Dataset: fp2 (GitHub, KeshavRathii/Tomato-leaf-disease-detection-using-ViT). Classes: tomato brown spots, tomato blight leaf, tomato healthy, tomato leaf yellow virus.

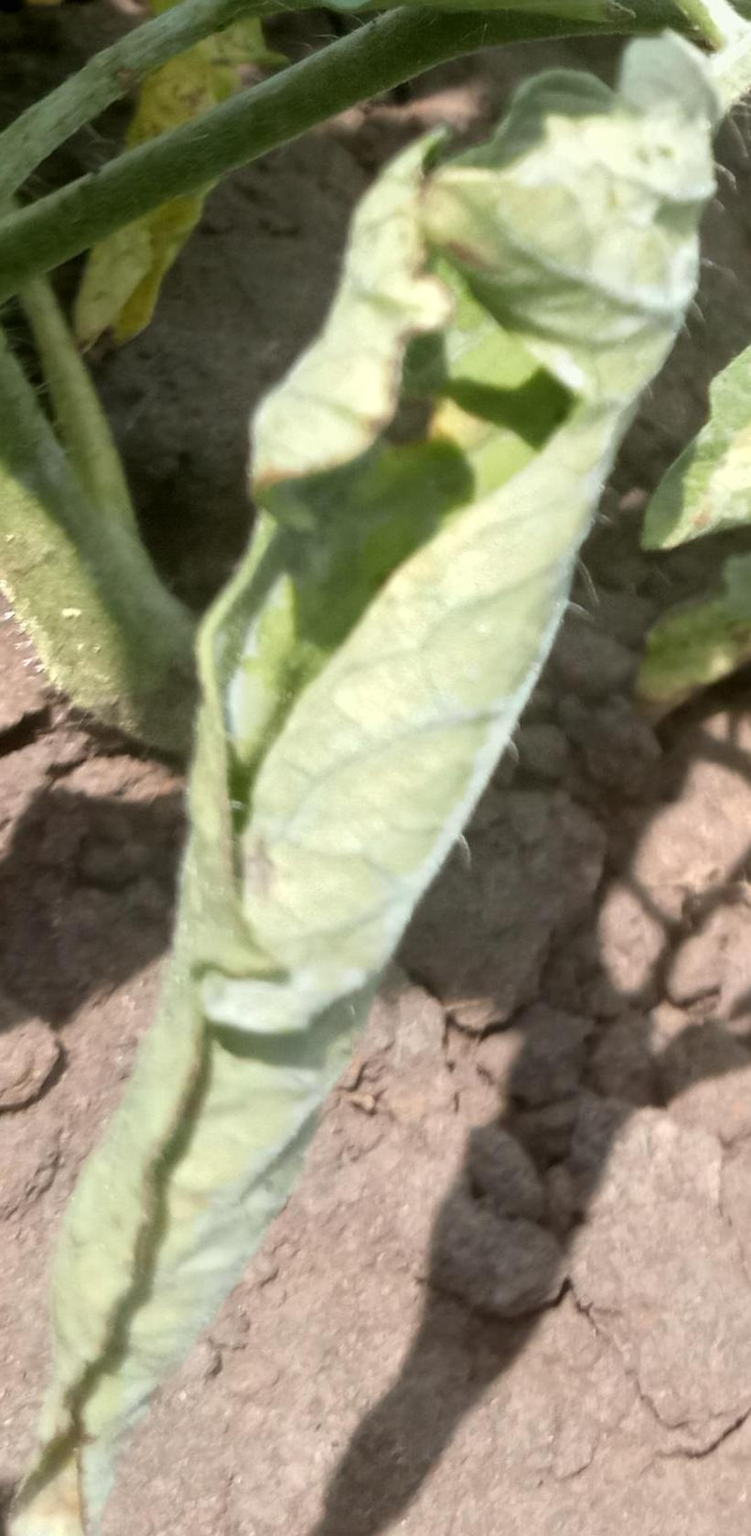
Label: tomato leaf yellow virus

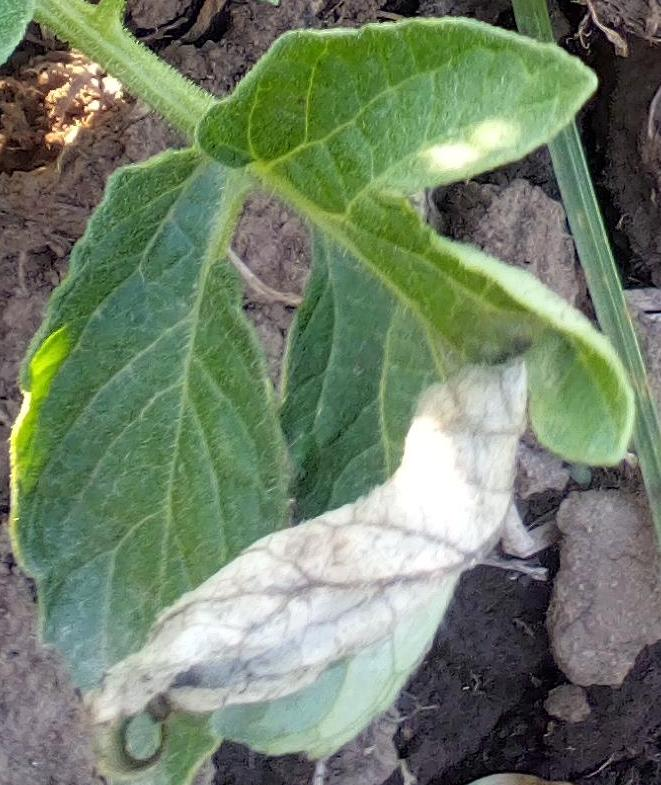
Label: tomato blight leaf

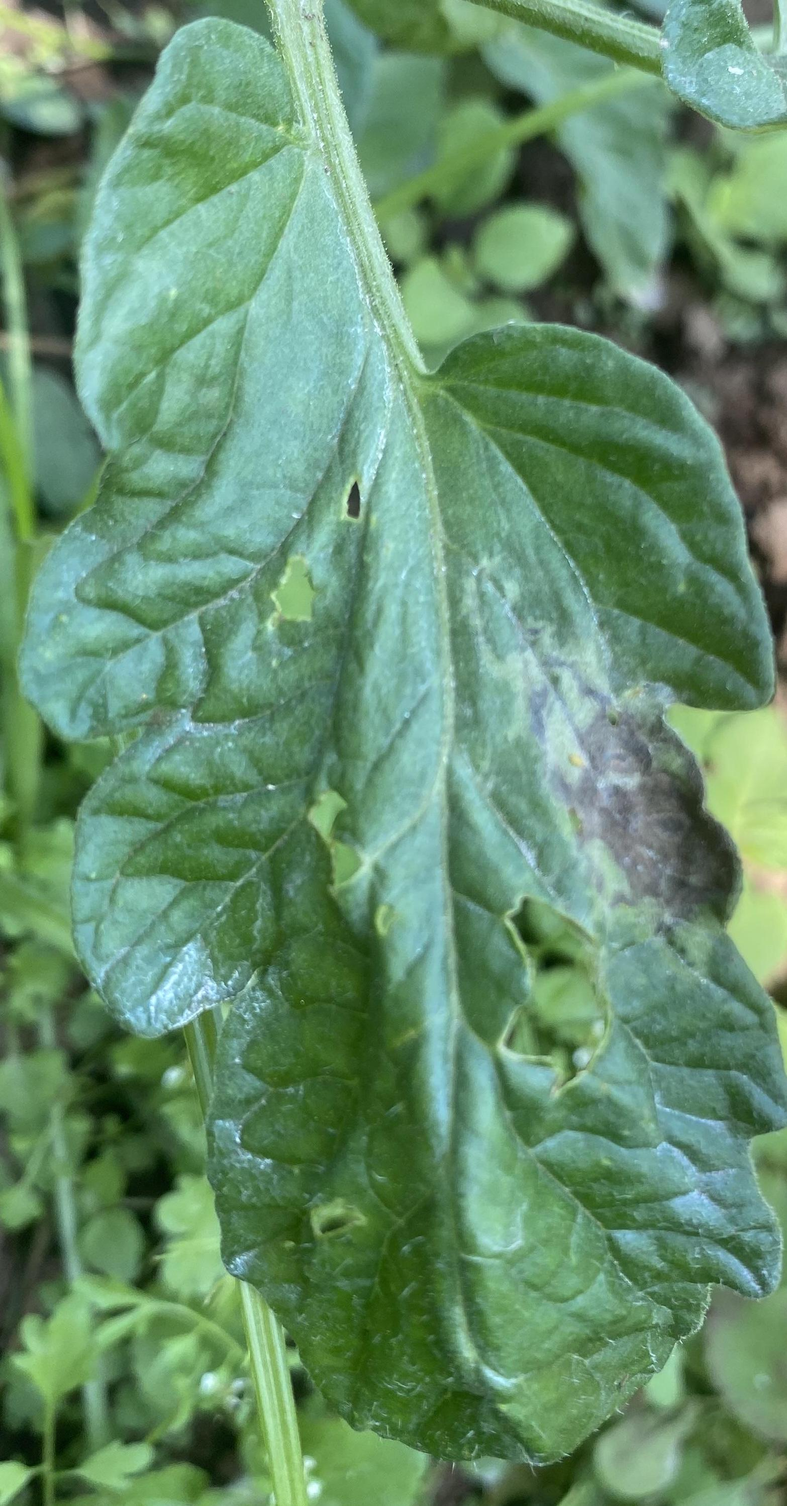
Label: tomato blight leaf

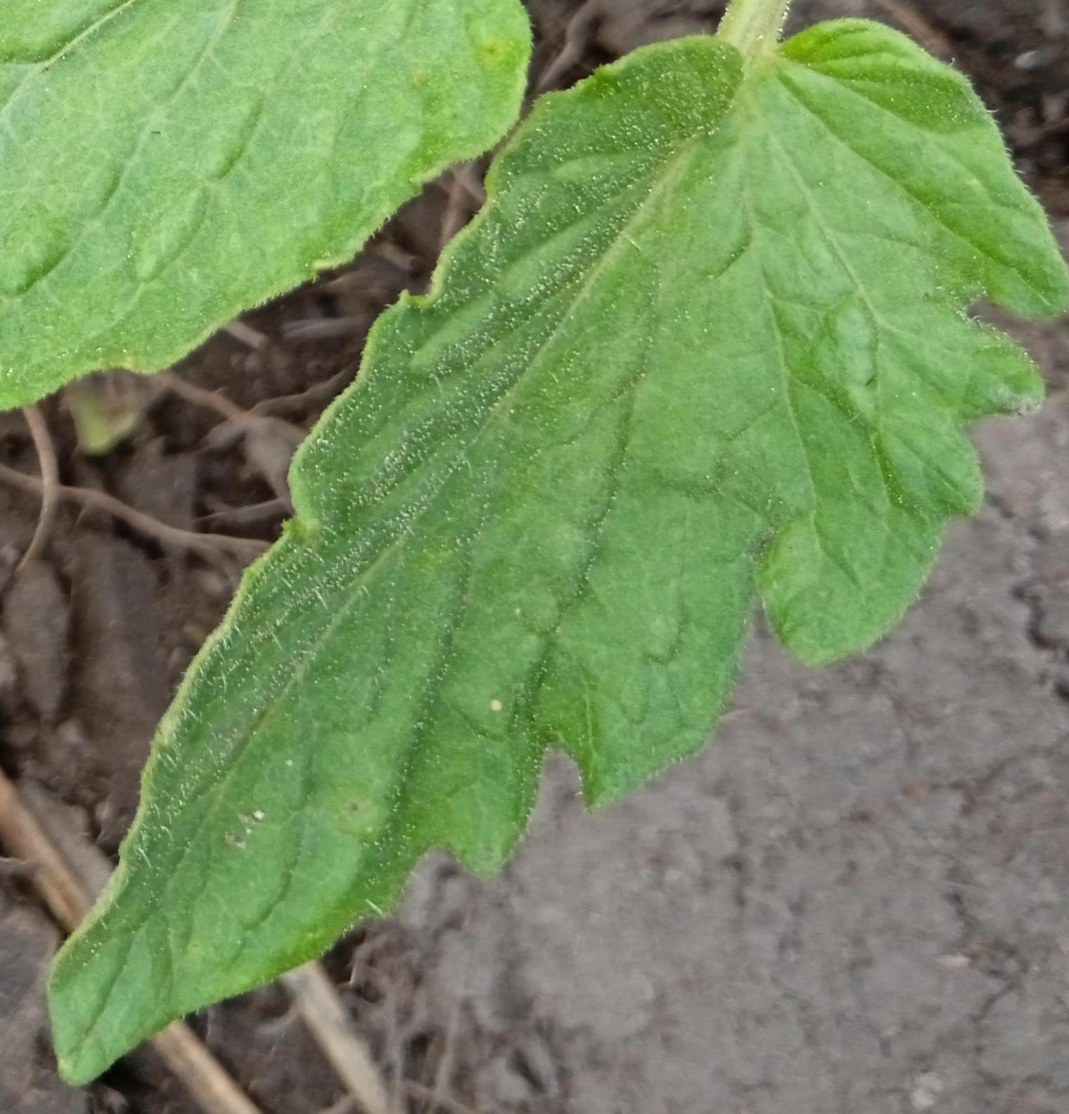
Label: tomato healthy

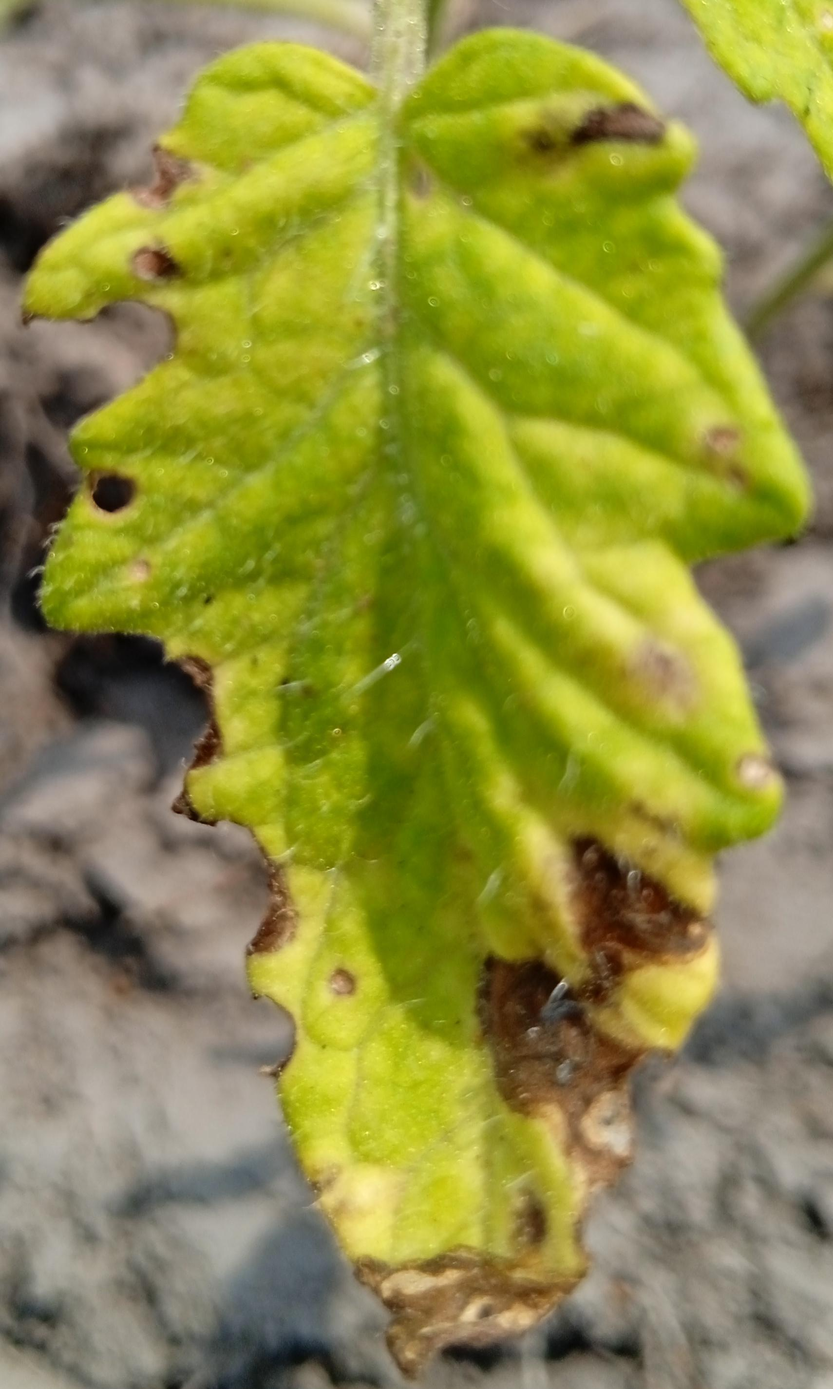
Label: tomato brown spots

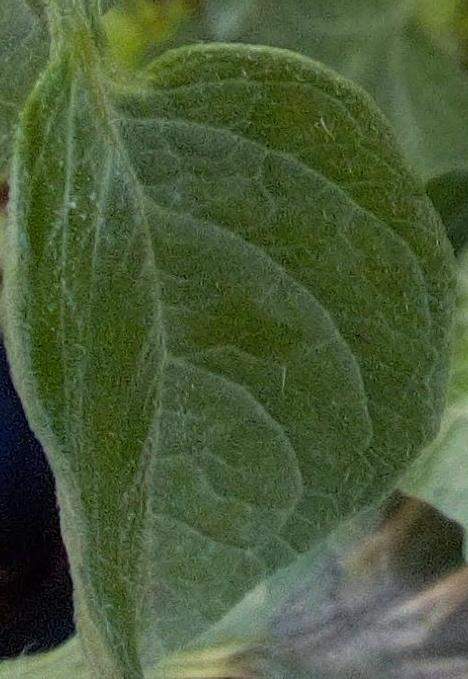
Label: tomato healthy
